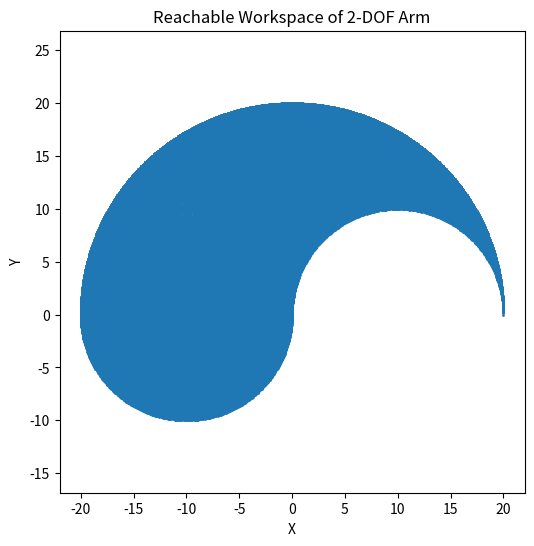

This figure's Python source:
import numpy as np
import matplotlib.pyplot as plt

L1 = 10
L2 = 10

theta1 = np.radians(np.linspace(0,180,300))
theta2 = np.radians(np.linspace(0,180,300))

xs = []
ys = []

for t1 in theta1:
    for t2 in theta2:
        x = L1*np.cos(t1) + L2*np.cos(t1+t2)
        y = L1*np.sin(t1) + L2*np.sin(t1+t2)
        xs.append(x)
        ys.append(y)

plt.figure(figsize=(6,6))
plt.scatter(xs, ys, s=1)
plt.xlabel("X")
plt.ylabel("Y")
plt.title("Reachable Workspace of 2-DOF Arm")
plt.axis("equal")
plt.show()
